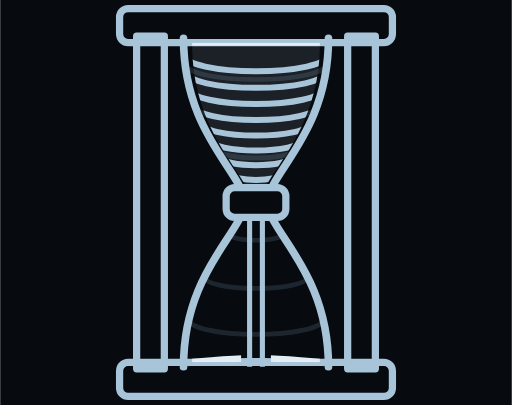
t = 0.00 s
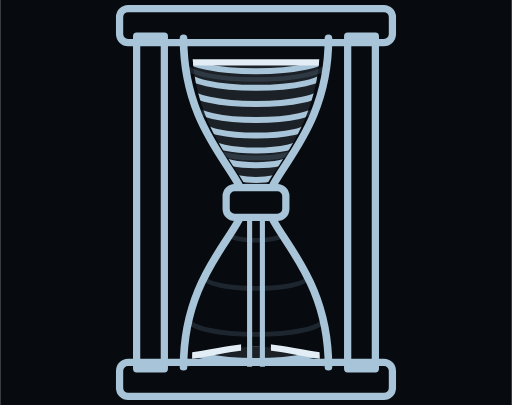
t = 1.13 s
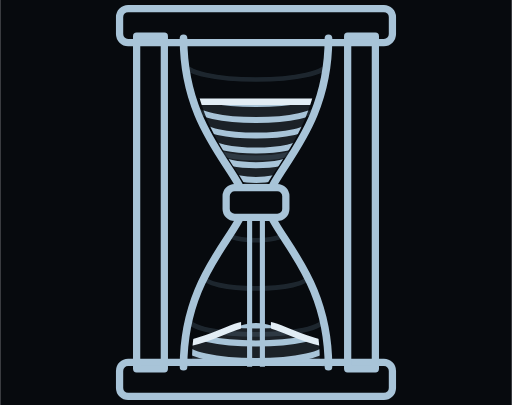
t = 3.38 s
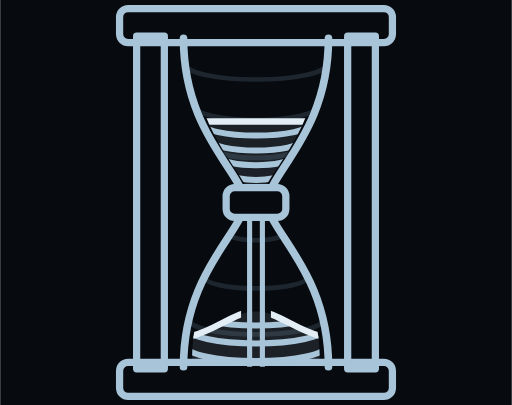
t = 4.50 s
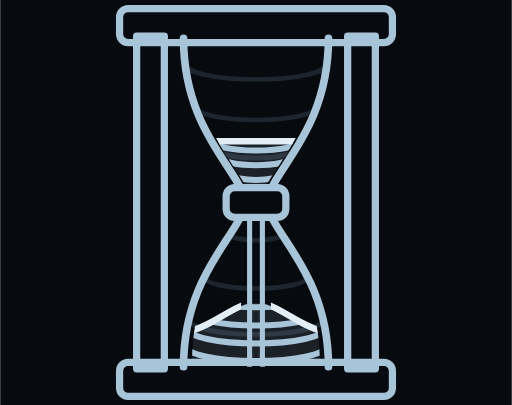
t = 5.63 s
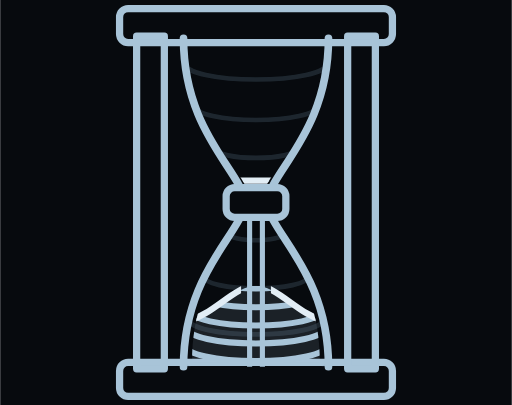
t = 7.88 s

The animated SVG that drew these frames (rendered in a browser with its animation timeline set to each time). Animation: 5 SMIL elements (animate=5); one cycle of 9.00 s, repeats indefinitely.

<svg width="240" height="190" viewBox="0 0 240 190" xmlns="http://www.w3.org/2000/svg">
<defs>
<clipPath id="v-h-up"><path d="M90 20 L150 20 C150 62 125 80 122 94 L118 94 C115 80 90 62 90 20 Z"/></clipPath>
<clipPath id="v-h-lo"><path d="M118 96 C115 110 90 128 90 170 L150 170 C150 128 125 110 122 96 Z"/></clipPath>
<clipPath id="v-h-nostream"><path clip-rule="evenodd" d="M78 8 L164 8 L164 182 L78 182 Z M113 92 L127 92 L127 182 L113 182 Z"/></clipPath>
<clipPath id="v-h-bulb"><path d="M86 18 L154 18 C154 62 127 80 125 95 C127 110 154 128 154 172 L86 172 C86 128 113 110 115 95 C113 80 86 62 86 18 Z"/></clipPath>
<clipPath id="v-h-drain"><rect x="80" y="20" width="80" height="76"><animate attributeName="y" values="20;94" dur="9s" repeatCount="indefinite"/></rect></clipPath>
<clipPath id="v-h-pile"><path d="M88 172 L152 172 L152 170 C140 169 130 168 120 168 C110 168 100 169 88 170 Z"><animate attributeName="d" values="M88 172 L152 172 L152 170 C140 169 130 168 120 168 C110 168 100 169 88 170 Z;M88 172 L152 172 L152 158 C140 156 130 146 120 146 C110 146 100 156 88 158 Z;M88 172 L152 172 L152 148 C140 145 130 130 120 130 C110 130 100 145 88 148 Z" dur="9s" repeatCount="indefinite"/></path></clipPath>
</defs>
<rect width="240" height="190" fill="#070A0E"/>
<g fill="none" stroke="#A8C4D8" stroke-width="3.4" stroke-linejoin="round"><rect x="56" y="4" width="128" height="16" rx="4"/><rect x="56" y="170" width="128" height="16" rx="4"/><rect x="64" y="17" width="13" height="156"/><rect x="163" y="17" width="13" height="156"/></g>
<g clip-path="url(#v-h-bulb)" fill="none" stroke="#6E8FA6" stroke-width="2.2" opacity="0.22">
<path d="M86.7 30.0 A33.3 7.3 0 0 0 153.3 30.0"/>
<path d="M91.4 50.0 A28.6 6.3 0 0 0 148.6 50.0"/>
<path d="M101.3 70.0 A18.7 4.1 0 0 0 138.7 70.0"/>
<path d="M107.8 110.0 A12.2 2.7 0 0 0 132.2 110.0"/>
<path d="M95.7 130.0 A24.3 5.3 0 0 0 144.3 130.0"/>
<path d="M88.5 150.0 A31.5 6.9 0 0 0 151.5 150.0"/>
<path d="M86.0 170.0 A34.0 7.5 0 0 0 154.0 170.0"/>
</g>
<g clip-path="url(#v-h-up)"><g clip-path="url(#v-h-drain)">
<rect x="80" y="0" width="80" height="190" fill="#A8C4D8" opacity="0.12"/>
<g fill="none" stroke="#A8C4D8" stroke-width="2.8">
<path d="M86.3 26.0 A33.7 7.4 0 0 0 153.7 26.0"/>
<path d="M87.3 34.0 A32.7 7.2 0 0 0 152.7 34.0"/>
<path d="M89.0 42.0 A31.0 6.8 0 0 0 151.0 42.0"/>
<path d="M91.4 50.0 A28.6 6.3 0 0 0 148.6 50.0"/>
<path d="M94.8 58.0 A25.2 5.6 0 0 0 145.2 58.0"/>
<path d="M99.0 66.0 A21.0 4.6 0 0 0 141.0 66.0"/>
<path d="M103.9 74.0 A16.1 3.5 0 0 0 136.1 74.0"/>
<path d="M109.1 82.0 A10.9 2.4 0 0 0 130.9 82.0"/>
<path d="M113.5 90.0 A6.5 2.2 0 0 0 126.5 90.0"/>
</g></g></g>
<g clip-path="url(#v-h-up)"><line x1="86" y1="20" x2="154" y2="20" stroke="#E2EDF5" stroke-width="3"><animate attributeName="y1" values="20;94" dur="9s" repeatCount="indefinite"/><animate attributeName="y2" values="20;94" dur="9s" repeatCount="indefinite"/></line></g>
<g stroke="#A8C4D8" stroke-width="2.4"><line x1="117" y1="96" x2="117" y2="172"/><line x1="123" y1="96" x2="123" y2="172"/></g>
<g clip-path="url(#v-h-lo)"><g clip-path="url(#v-h-pile)">
<rect x="80" y="0" width="80" height="190" fill="#A8C4D8" opacity="0.12"/>
<g fill="none" stroke="#A8C4D8" stroke-width="2.8">
<path d="M95.7 130.0 A24.3 5.3 0 0 0 144.3 130.0"/>
<path d="M92.2 138.0 A27.8 6.1 0 0 0 147.8 138.0"/>
<path d="M89.5 146.0 A30.5 6.7 0 0 0 150.5 146.0"/>
<path d="M87.6 154.0 A32.4 7.1 0 0 0 152.4 154.0"/>
<path d="M86.5 162.0 A33.5 7.4 0 0 0 153.5 162.0"/>
<path d="M86.0 170.0 A34.0 7.5 0 0 0 154.0 170.0"/>
</g></g></g>
<g clip-path="url(#v-h-lo)"><g clip-path="url(#v-h-nostream)"><path d="M152 170 C140 169 130 168 120 168 C110 168 100 169 88 170" fill="none" stroke="#E2EDF5" stroke-width="3"><animate attributeName="d" values="M152 170 C140 169 130 168 120 168 C110 168 100 169 88 170;M152 158 C140 156 130 146 120 146 C110 146 100 156 88 158;M152 148 C140 145 130 130 120 130 C110 130 100 145 88 148" dur="9s" repeatCount="indefinite"/></path></g></g>
<g fill="none" stroke="#A8C4D8" stroke-width="3.6" stroke-linecap="round" stroke-linejoin="round"><path d="M86 18 C86 62 113 80 115 95 C113 110 86 128 86 172"/><path d="M154 18 C154 62 127 80 125 95 C127 110 154 128 154 172"/></g>
<rect x="106" y="88" width="28" height="14" rx="4" fill="#070A0E" stroke="#A8C4D8" stroke-width="3.4" stroke-linejoin="round"/>
</svg>
